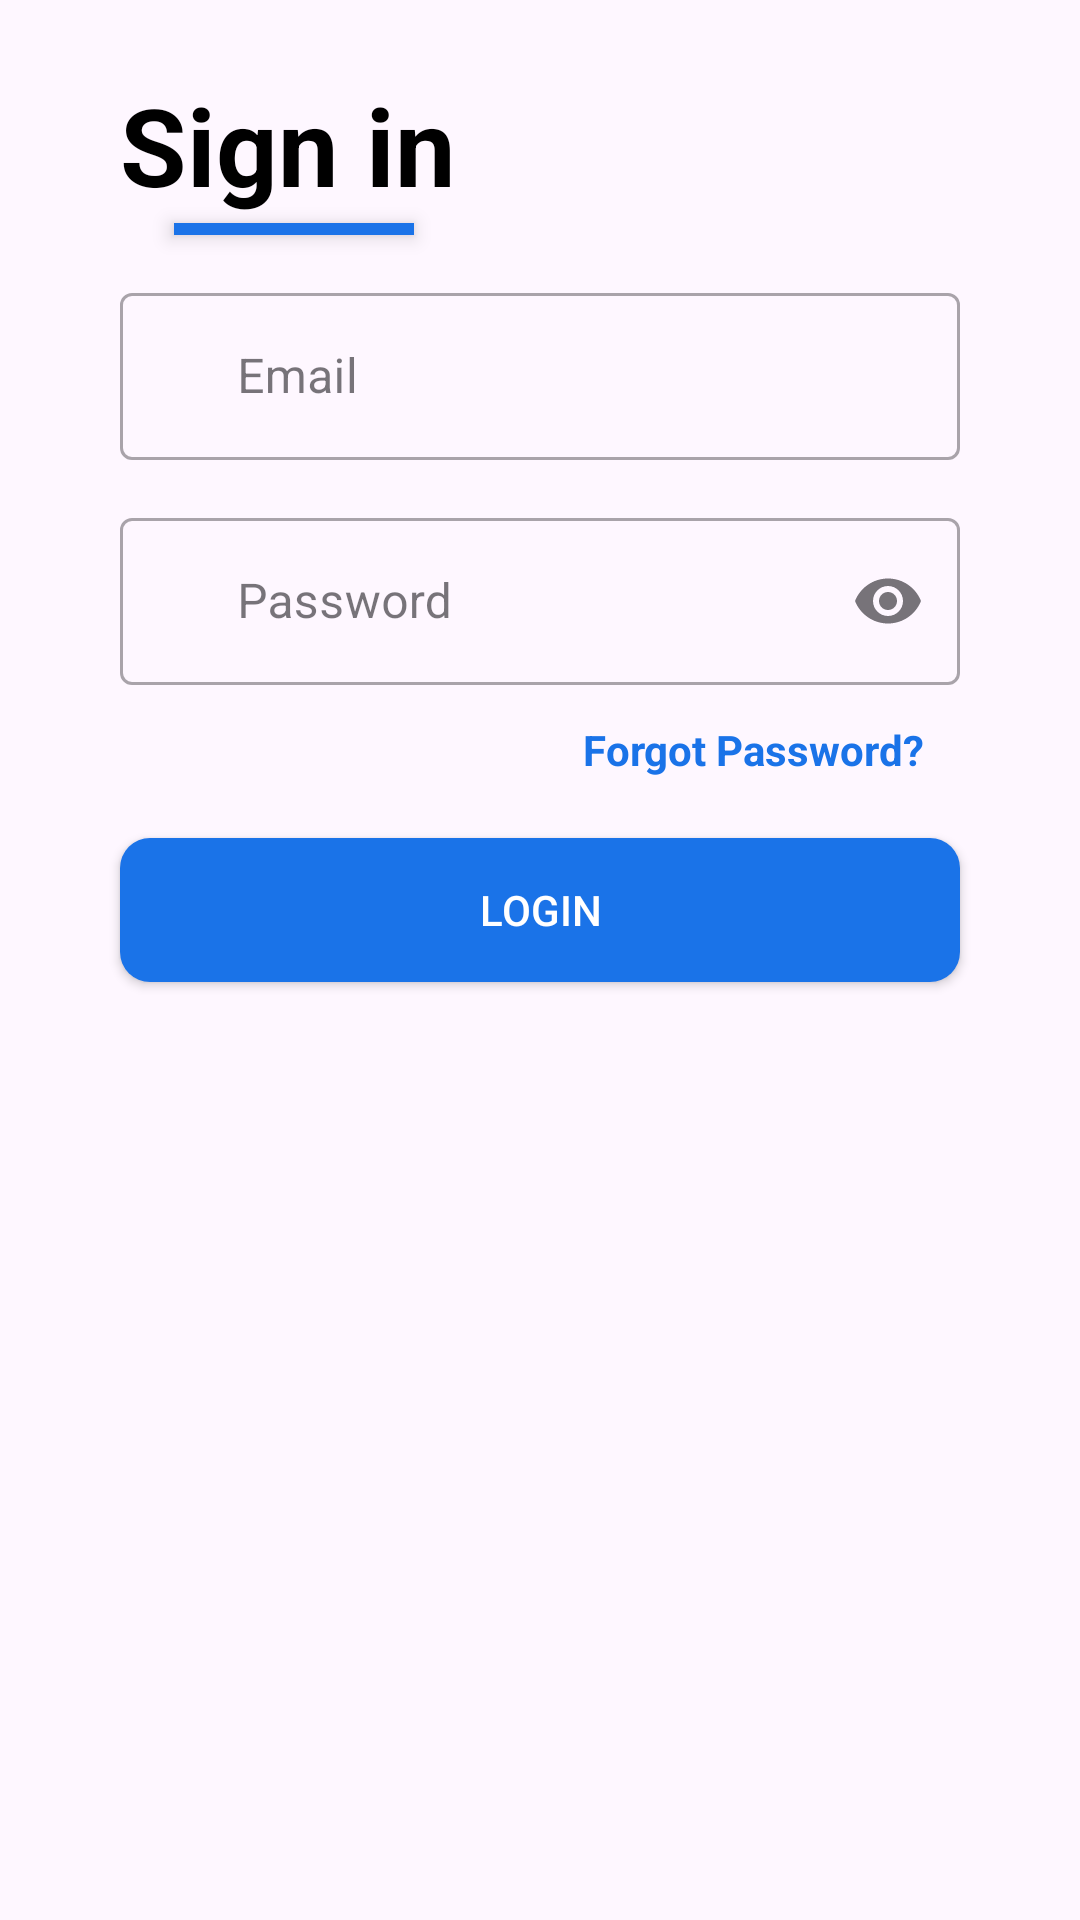

Here is an Android app screen rendered from its layout file. Give the layout XML and the strings, colors and styles it references.
<!-- AndroidManifest.xml: application theme Theme.apptheme -->
<!-- res/layout/cutom_sigin_layout.xml -->
<?xml version="1.0" encoding="utf-8"?>
<androidx.constraintlayout.widget.ConstraintLayout xmlns:android="http://schemas.android.com/apk/res/android"
    xmlns:tools="http://schemas.android.com/tools"
    android:layout_width="match_parent"
    android:layout_height="wrap_content"
    android:paddingHorizontal="16dp"
    android:elevation="4dp"
    xmlns:app="http://schemas.android.com/apk/res-auto">

        <TextView
            android:id="@+id/signInTitle"
            android:layout_width="wrap_content"
            android:layout_height="wrap_content"
            android:text="Sign in"
            android:textSize="36sp"
            android:textStyle="bold"
            android:elevation="4dp"
            android:textColor="@color/black"
            android:layout_marginStart="24dp"
            android:layout_marginTop="24dp"
            app:layout_constraintStart_toStartOf="parent"
            app:layout_constraintTop_toTopOf="parent" />
        <View
            android:elevation="4dp"
            android:id="@+id/underline"
            android:layout_width="80dp"
            android:layout_height="4dp"
            android:background="@color/Pink"
            android:layout_marginStart="4dp"
            android:layout_marginTop="2dp"
            app:layout_constraintStart_toStartOf="@id/signInTitle"
            app:layout_constraintEnd_toEndOf="@id/signInTitle"
            app:layout_constraintTop_toBottomOf="@id/signInTitle" />


    <com.google.android.material.textfield.TextInputLayout
        android:id="@+id/emailInputLayout"
        style="@style/Widget.MaterialComponents.TextInputLayout.OutlinedBox"
        android:layout_width="0dp"
        android:layout_height="wrap_content"
        android:layout_marginTop="14dp"
        android:layout_marginEnd="24dp"
        app:startIconDrawable="@drawable/ic_email"
        app:endIconMode="clear_text"
        app:hintAnimationEnabled="true"
        app:layout_constraintStart_toStartOf="@id/signInTitle"
        app:layout_constraintEnd_toEndOf="parent"
        app:layout_constraintTop_toBottomOf="@+id/underline">

        <com.google.android.material.textfield.TextInputEditText
            android:id="@+id/emailInput"
            android:hint="Email"
            android:paddingStart="39dp"
            android:layout_width="match_parent"
            android:layout_height="wrap_content"
            android:inputType="textEmailAddress" />
    </com.google.android.material.textfield.TextInputLayout>


    <com.google.android.material.textfield.TextInputLayout
        android:id="@+id/passwordLayot"
        style="@style/Widget.MaterialComponents.TextInputLayout.OutlinedBox"
        android:layout_width="0dp"
        android:layout_height="wrap_content"
        android:layout_marginTop="14dp"
        app:startIconDrawable="@drawable/ic_password"
        app:endIconMode="password_toggle"
        app:hintAnimationEnabled="true"
        app:layout_constraintStart_toStartOf="@id/signInTitle"
        app:layout_constraintEnd_toEndOf="@id/emailInputLayout"
        app:layout_constraintTop_toBottomOf="@+id/emailInputLayout">

        <com.google.android.material.textfield.TextInputEditText
            android:id="@+id/passwordInput"
            android:hint="Password"
            android:paddingStart="39dp"
            android:layout_width="match_parent"
            android:layout_height="wrap_content"
            android:inputType="textPassword" />
    </com.google.android.material.textfield.TextInputLayout>

    <TextView
        android:id="@+id/forgetPasswordBtn"
        android:textStyle="bold"
        android:textColor="@color/Pink"
        android:layout_margin="12dp"
        app:layout_constraintEnd_toEndOf="@id/emailInputLayout"
        app:layout_constraintTop_toBottomOf="@id/passwordLayot"
        android:text="Forgot Password?"
        android:layout_width="0dp"
        android:layout_height="wrap_content">
    </TextView>

    <androidx.appcompat.widget.AppCompatButton
        android:layout_marginTop="20dp"
        android:text="Login"
        android:textColor="@color/white"
        android:id="@+id/loginBtn"
        android:layout_width="0dp"
        android:layout_height="wrap_content"
        android:background="@drawable/pink_round_corner"
        app:layout_constraintEnd_toEndOf="@+id/passwordLayot"
        app:layout_constraintStart_toStartOf="@+id/passwordLayot"
        app:layout_constraintTop_toBottomOf="@+id/forgetPasswordBtn">

    </androidx.appcompat.widget.AppCompatButton>


</androidx.constraintlayout.widget.ConstraintLayout>
<!-- resources referenced by this layout -->
<resources>
  <color name="Pink">@color/primary_blue</color>
  <color name="black">#FF000000</color>
  <color name="white">#FFFFFFFF</color>
  <!-- drawable pink_round_corner (drawable) -->
  <?xml version="1.0" encoding="utf-8"?>
  <shape xmlns:android="http://schemas.android.com/apk/res/android">
      <solid android:color="@color/primary_blue" />
      <corners android:radius="10dp" />
  </shape>
  <style name="Theme.apptheme" parent="Theme.Material3.DayNight.NoActionBar">
          
          <item name="colorPrimary">@color/Pink</item>
          <item name="colorSecondary">@color/Pink</item>
  
          
          <item name="colorControlActivated">@color/Pink</item>
      </style>
  <color name="primary_blue">#1A73E8</color>
</resources>
